Run: headless pygame with SDL's dummy video driver; simulated clock (each Clock.tick advances the game by its frame time, no real sleeping); random seed 0; keys injected as events and as key.get_pressed() state; no mouse input.
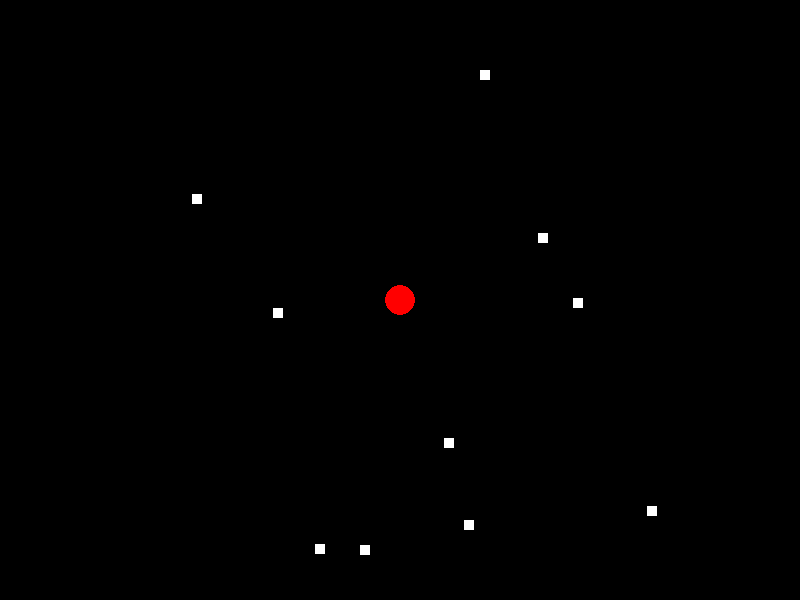
Frame 1 of 4 · flips 1–60 · no input
Frame 2 of 4 · flips 61–180 · tapped SPACE, RETURN · held RIGHT (→), D · screen unchanged from frame 1, image omitted
Frame 3 of 4 · flips 181–300 · held DOWN (↓), S · screen unchanged from frame 2, image omitted
Frame 4 of 4 · flips 301–420 · held LEFT (←), A, UP (↑), W · screen unchanged from frame 3, image omitted

The pygame program that drew these frames:

import pygame
import sys
import random

class Ball:
    def __init__(self, position, radius, color):
        self.position = position
        self.radius = radius
        self.color = color

    def draw(self, window):
        pygame.draw.circle(window, self.color, self.position, self.radius)

class Item:
    def __init__(self, position, size, color):
        self.position = position
        self.size = size
        self.color = color

    def draw(self, window):
        pygame.draw.rect(window, self.color, pygame.Rect(*self.position, self.size, self.size))

class Game:
    def __init__(self, width=800, height=600):
        pygame.init()
        self.width, self.height = width, height
        self.window = pygame.display.set_mode((self.width, self.height))

        # Define some colors
        self.BLACK = (0, 0, 0)
        self.WHITE = (255, 255, 255)
        self.RED = (255, 0, 0)

        # Initialize the ball and items
        self.ball = Ball([self.width // 2, self.height // 2], 15, self.RED)
        self.items = [Item([random.randint(50, self.width-50), random.randint(50, self.height-50)], 10, self.WHITE) for _ in range(10)]
        
        # Define constants for delay and move distance
        self.DELAY = 200  # delay in milliseconds
        self.MOVE_DISTANCE = 5  # move distance in pixels

        self.last_move = pygame.time.get_ticks()

    def draw_objects(self):
        self.ball.draw(self.window)
        for item in self.items:
            item.draw(self.window)

    def handle_events(self):
        for event in pygame.event.get():
            if event.type == pygame.QUIT:
                pygame.quit()
                sys.exit()

        keys = pygame.key.get_pressed()
        now = pygame.time.get_ticks()
        if now - self.last_move > self.DELAY:
            if keys[pygame.K_UP]:
                self.ball.position[1] -= self.MOVE_DISTANCE
                self.last_move = now
            elif keys[pygame.K_DOWN]:
                self.ball.position[1] += self.MOVE_DISTANCE
                self.last_move = now
            elif keys[pygame.K_LEFT]:
                self.ball.position[0] -= self.MOVE_DISTANCE
                self.last_move = now
            elif keys[pygame.K_RIGHT]:
                self.ball.position[0] += self.MOVE_DISTANCE
                self.last_move = now

    def check_collision(self):
        for item in self.items:
            if abs(self.ball.position[0] - item.position[0]) < self.ball.radius + item.size // 2 and \
               abs(self.ball.position[1] - item.position[1]) < self.ball.radius + item.size // 2:
                self.items.remove(item)

    def run(self):
        while True:
            self.handle_events()

            # Check for collisions between the ball and items
            self.check_collision()

            # Fill the window with black
            self.window.fill(self.BLACK)

            # Draw the ball and items
            self.draw_objects()

            # Update the display
            pygame.display.flip()

# Instantiate and run the game
game = Game()
game.run()
